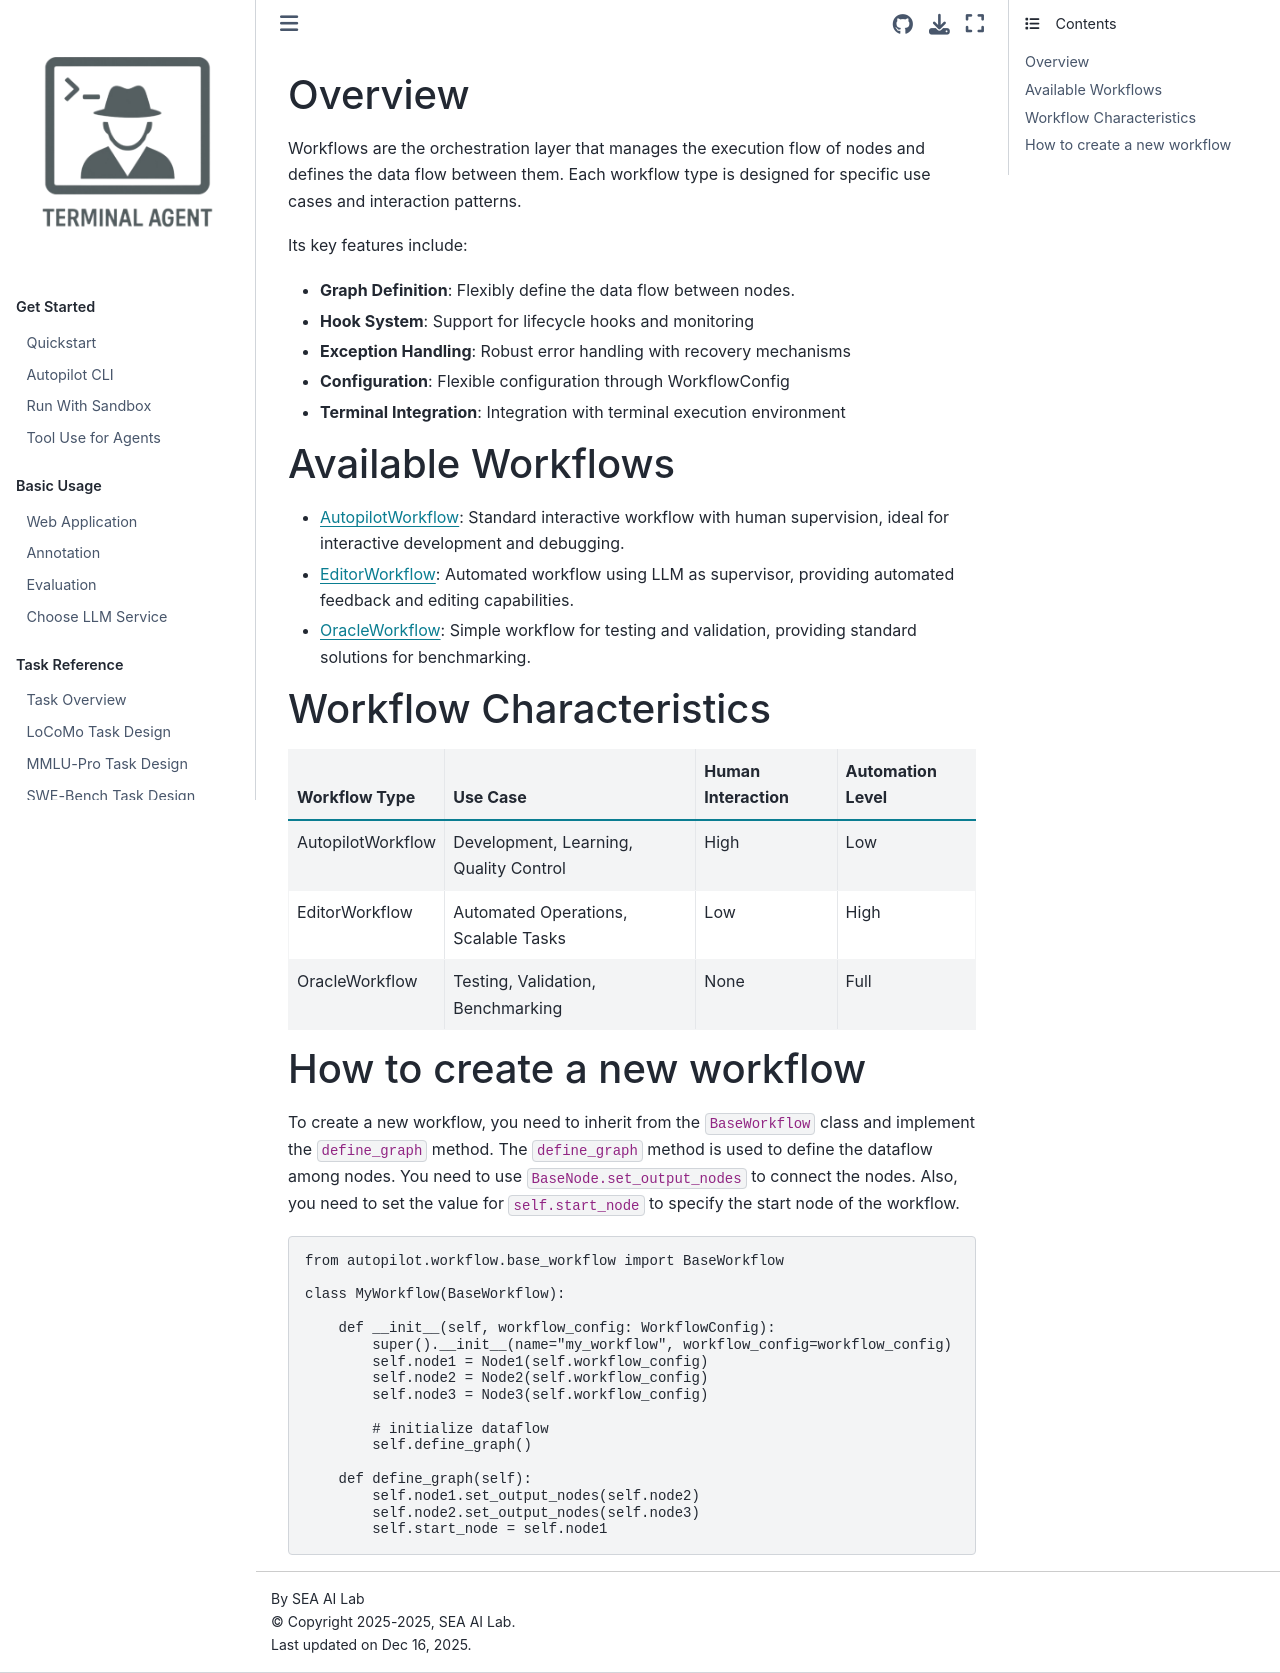

repository: terminal-agent/reptile · page: dev_ref/workflow/introduction.html · generator: sphinx

## Overview

Workflows are the orchestration layer that manages the execution flow of nodes and defines the data flow between them. Each workflow type is designed for specific use cases and interaction patterns.

Its key features include:

- **Graph Definition**: Flexibly define the data flow between nodes.
- **Hook System**: Support for lifecycle hooks and monitoring
- **Exception Handling**: Robust error handling with recovery mechanisms
- **Configuration**: Flexible configuration through WorkflowConfig
- **Terminal Integration**: Integration with terminal execution environment

## Available Workflows

- [AutopilotWorkflow](./autopilot_workflow.md): Standard interactive workflow with human supervision, ideal for interactive development and debugging.
- [EditorWorkflow](./editor_workflow.md): Automated workflow using LLM as supervisor, providing automated feedback and editing capabilities.
- [OracleWorkflow](./oracle_workflow.md): Simple workflow for testing and validation, providing standard solutions for benchmarking.

## Workflow Characteristics

| Workflow Type | Use Case | Human Interaction | Automation Level |
|---------------|----------|-------------------|------------------|
| AutopilotWorkflow | Development, Learning, Quality Control | High | Low |
| EditorWorkflow | Automated Operations, Scalable Tasks | Low | High |
| OracleWorkflow | Testing, Validation, Benchmarking | None | Full |


## How to create a new workflow

To create a new workflow, you need to inherit from the `BaseWorkflow` class and implement the `define_graph` method. The `define_graph` method is used to define the dataflow among nodes. You need to use `BaseNode.set_output_nodes` to connect the nodes. Also, you need to set the value for `self.start_node` to specify the start node of the workflow.

```python
from autopilot.workflow.base_workflow import BaseWorkflow

class MyWorkflow(BaseWorkflow):

    def __init__(self, workflow_config: WorkflowConfig):
        super().__init__(name="my_workflow", workflow_config=workflow_config)
        self.node1 = Node1(self.workflow_config)
        self.node2 = Node2(self.workflow_config)
        self.node3 = Node3(self.workflow_config)

        # initialize dataflow
        self.define_graph()

    def define_graph(self):
        self.node1.set_output_nodes(self.node2)
        self.node2.set_output_nodes(self.node3)
        self.start_node = self.node1
```
